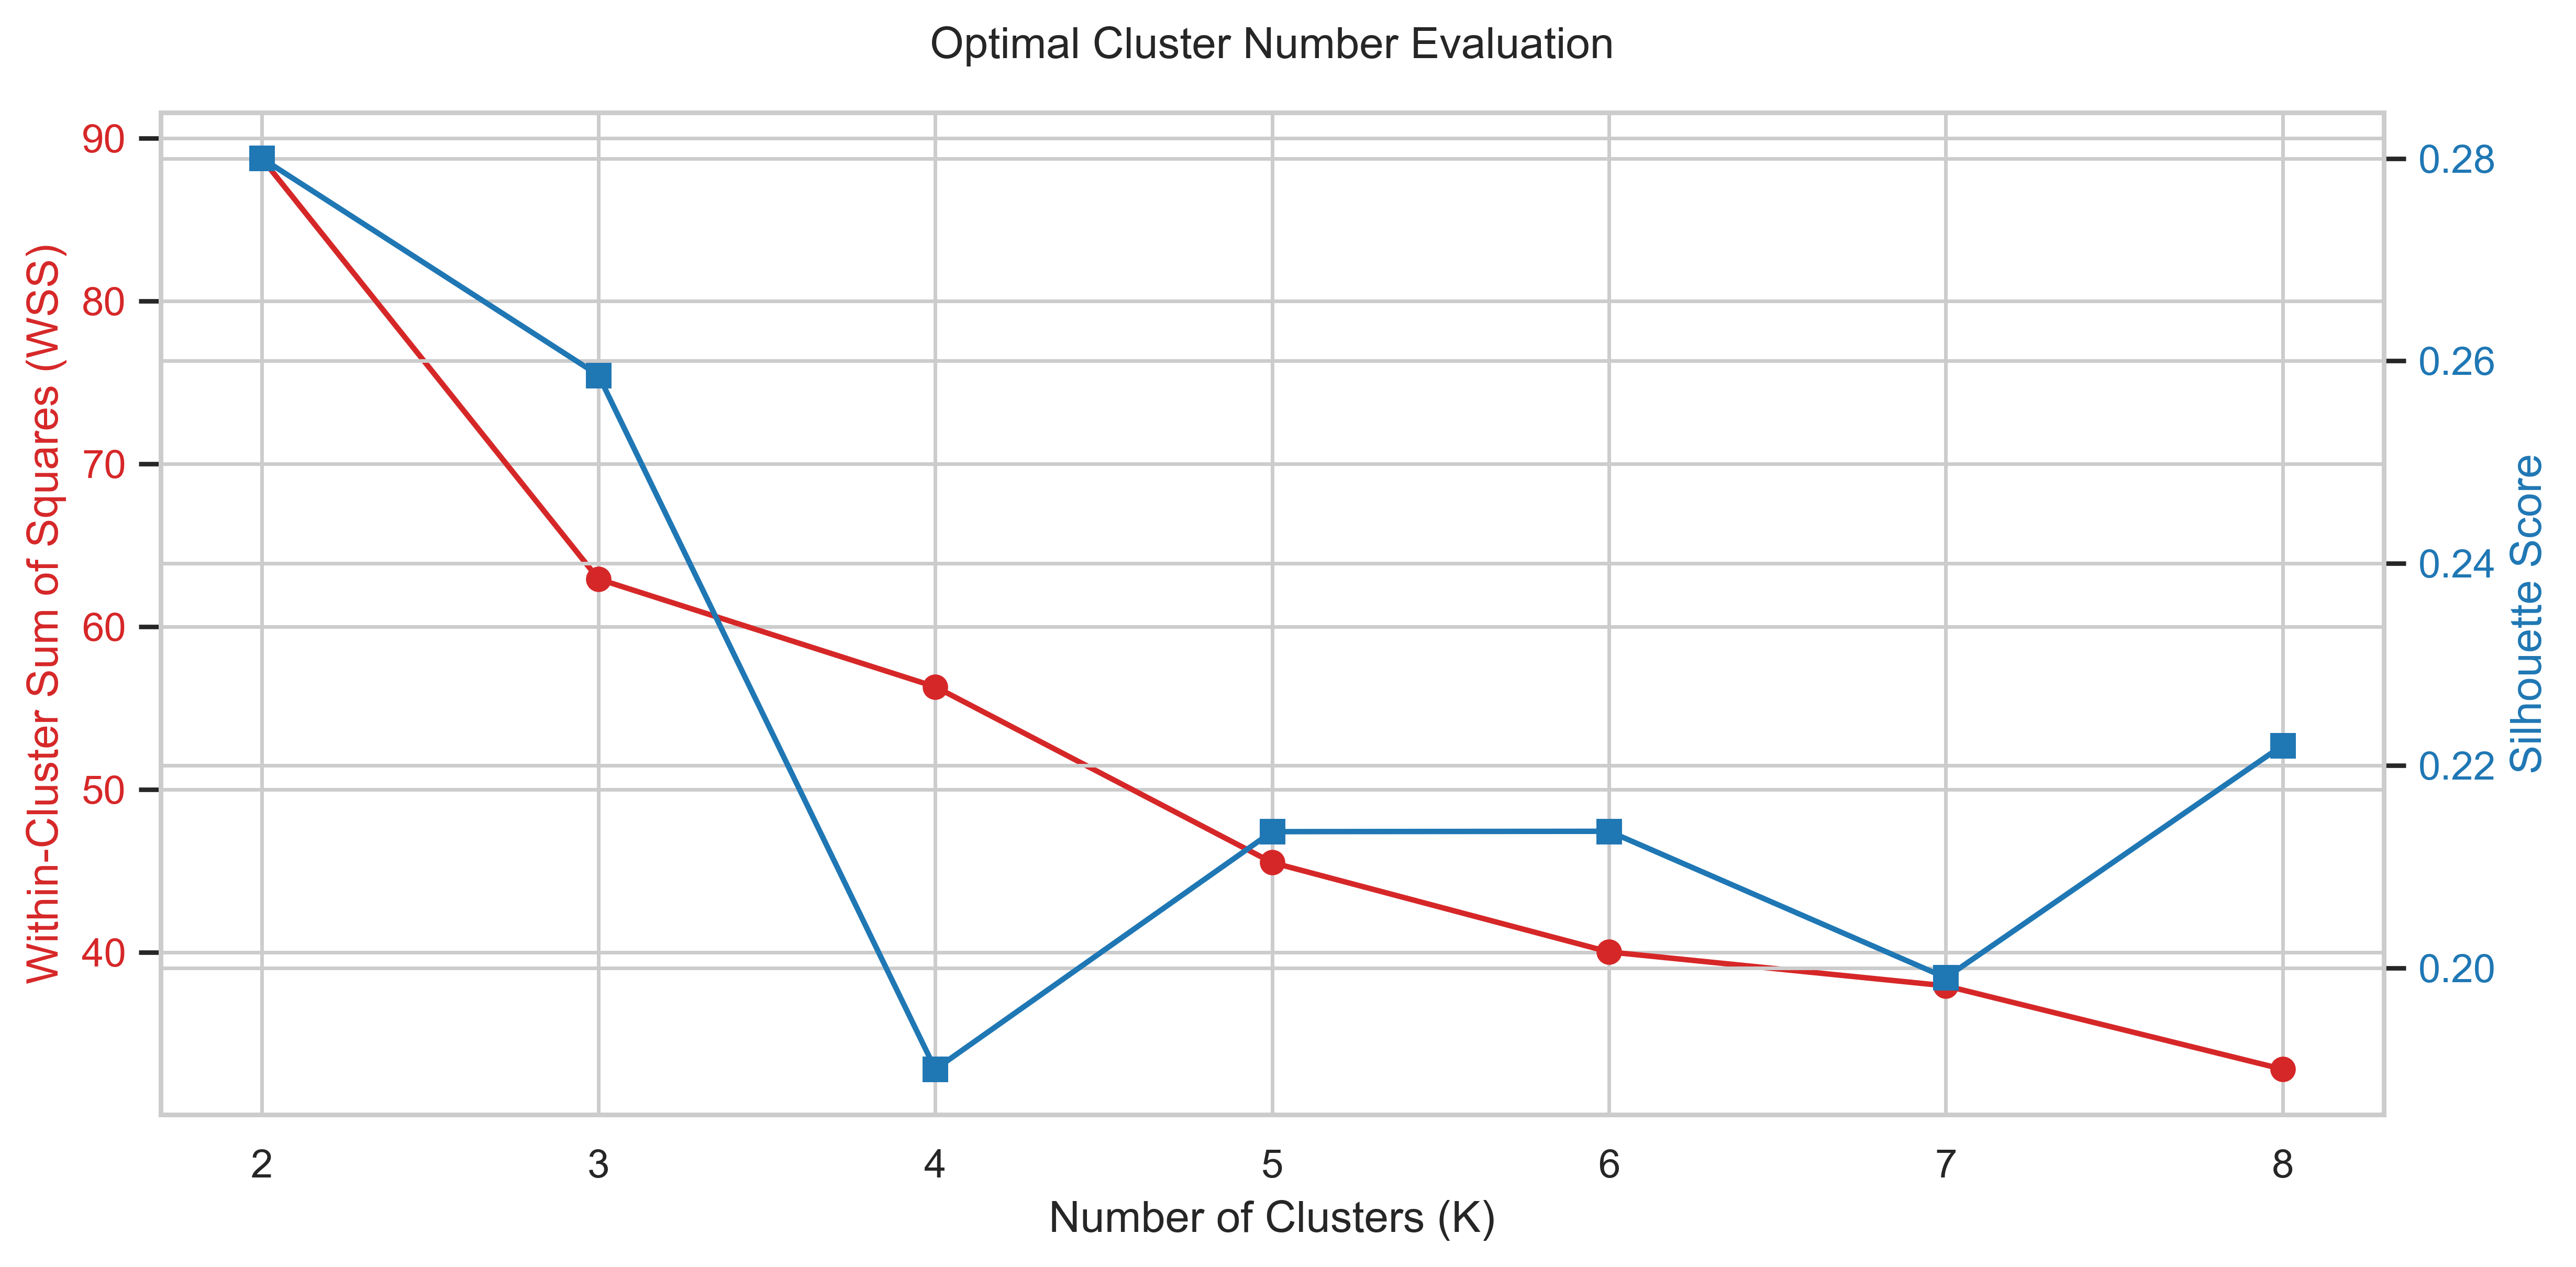

Source data for this figure (header and first rows):
k, WSS, Silhouette
2, 88.77, 0.28
3, 62.92, 0.2586
4, 56.3, 0.19
5, 45.5, 0.2135
6, 40.01, 0.2135
7, 37.93, 0.199
8, 32.81, 0.222
